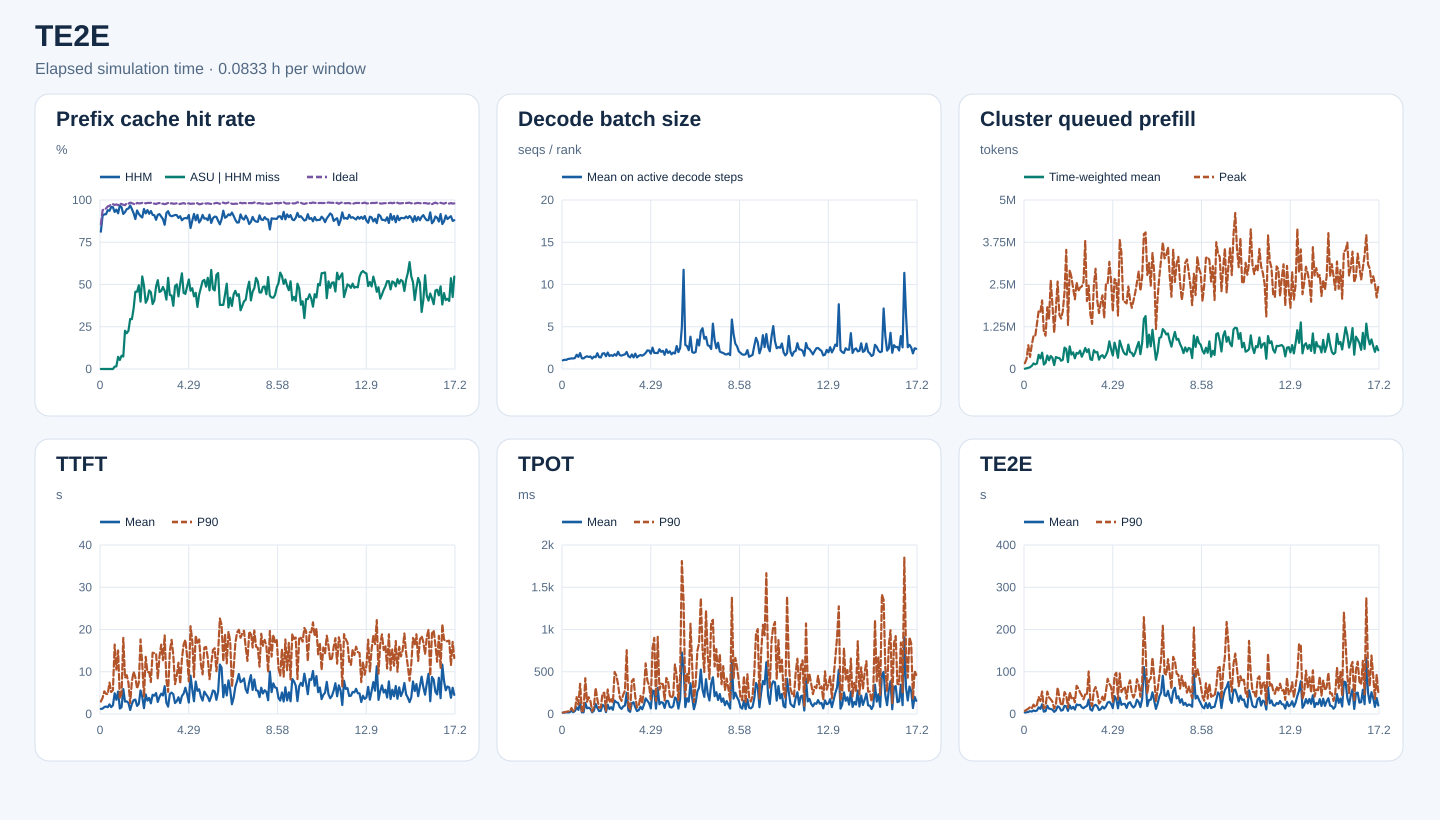

The table this chart was drawn from, first rows:
start_s, end_s, requests, input_tokens, hhm_hit_tokens, asu_hit_tokens, ideal_hit_tokens, hhm_hit_rate, asu_hit_rate_on_hhm_miss, ideal_hit_rate, decode_rank_steps, decode_bs_mean, queued_prefill_tokens_mean, queued_prefill_tokens_peak, ttft_samples, ttft_mean_ms, ttft_p90_ms, tpot_samples, tpot_mean_ms, tpot_p90_ms, te2e_samples, te2e_mean_ms, te2e_p90_ms
0, 300, 476, 4985493, 4050816, 0, 4264048, 0.8125, 0.0, 0.8553, 21091, 1.024, 6796, 169289, 476, 1213, 2952, 476, 14.85, 16.33, 476, 3568, 7531
300, 600, 799, 14375129, 13043552, 0, 13491088, 0.9074, 0.0, 0.9385, 35246, 1.094, 21123, 298863, 799, 1277, 3814, 799, 17.53, 21.46, 799, 4063, 9964
600, 900, 699, 15883482, 14538592, 0, 15051712, 0.9153, 0.0, 0.9476, 35437, 1.077, 33609, 704089, 699, 1639, 5370, 699, 20.09, 26.45, 699, 4869, 12524
900, 1200, 936, 19914050, 18237136, 0, 18904080, 0.9158, 0.0, 0.9493, 55268, 1.186, 54667, 359027, 936, 1778, 4775, 936, 18.32, 31.01, 936, 6735, 16195
1200, 1500, 1358, 32567259, 30595504, 0, 31345792, 0.9395, 0.0, 0.9625, 64020, 1.211, 90570, 709671, 1358, 1604, 4685, 1358, 21.03, 32.11, 1358, 5665, 13085
1500, 1800, 1333, 40120814, 37555776, 0, 38708720, 0.9361, 0.0, 0.9648, 68106, 1.26, 164629, 969582, 1333, 2277, 7437, 1333, 38.32, 70.94, 1333, 8396, 22178
1800, 2100, 1473, 48890048, 46856592, 0, 47641872, 0.9584, 0.0, 0.9745, 78729, 1.243, 137897, 966559, 1473, 1631, 5199, 1473, 21.93, 34.2, 1473, 6767, 16245
2100, 2400, 1347, 49432568, 47342816, 0, 48209600, 0.9577, 0.0, 0.9753, 72149, 1.297, 161865, 1332163, 1347, 2071, 5675, 1347, 34.94, 45.81, 1347, 8228, 21640
2400, 2700, 1650, 57486450, 53420432, 57120, 55788240, 0.9293, 0.01405, 0.9705, 64077, 1.685, 420536, 1721107, 1650, 4912, 16442, 1650, 78.47, 199.7, 1650, 15750, 40369
2700, 3000, 1636, 61675482, 58158880, 54608, 60074640, 0.943, 0.01553, 0.974, 69965, 1.432, 313252, 1687001, 1636, 3358, 10499, 1636, 48.89, 108.6, 1636, 12090, 30834
3000, 3300, 1805, 64417927, 59345232, 366224, 62434800, 0.9213, 0.0722, 0.9692, 60717, 1.88, 483321, 2028220, 1805, 5320, 15035, 1805, 131.2, 357.6, 1805, 22972, 53088
3300, 3600, 1753, 66367142, 64214720, 114784, 65006176, 0.9676, 0.05333, 0.9795, 89115, 1.271, 131436, 1111201, 1753, 1295, 3642, 1753, 19.82, 34.44, 1753, 5623, 13494
3600, 3900, 1506, 54228904, 51900720, 183424, 52919344, 0.9571, 0.07878, 0.9759, 86144, 1.252, 180224, 985162, 1506, 1604, 4717, 1506, 20.24, 33.48, 1506, 6732, 17017
3900, 4200, 1642, 59343804, 54445424, 361888, 57667584, 0.9175, 0.07388, 0.9718, 63426, 1.414, 399037, 1827467, 1642, 5896, 18015, 1642, 132.6, 423.8, 1642, 19578, 53048
4200, 4500, 1656, 57933114, 53771440, 942480, 56162016, 0.9282, 0.2265, 0.9694, 80357, 1.509, 257111, 1480194, 1656, 2935, 8599, 1656, 67.8, 144.7, 1656, 12766, 39393
4500, 4800, 1885, 76007813, 71895344, 870064, 74530784, 0.9459, 0.2116, 0.9806, 64198, 1.418, 383880, 2612829, 1885, 2986, 9196, 1885, 74.43, 198.3, 1885, 11879, 34652
4800, 5100, 1800, 73992699, 70238576, 850272, 72382016, 0.9493, 0.2265, 0.9782, 74734, 1.485, 327839, 1888606, 1800, 2626, 7356, 1800, 60.73, 151.3, 1800, 10385, 29037
5100, 5400, 1914, 77517847, 75014464, 741152, 76330672, 0.9677, 0.2961, 0.9847, 98572, 1.233, 113551, 1076564, 1914, 955.2, 2597, 1914, 19.69, 30.42, 1914, 5069, 12905
5400, 5700, 2231, 81920394, 77510720, 1301088, 80381664, 0.9462, 0.2951, 0.9812, 83975, 1.467, 354941, 1793720, 2231, 2403, 7740, 2231, 38.84, 81.71, 2231, 8531, 21803
5700, 6000, 2058, 72768060, 67054880, 2048320, 71106064, 0.9215, 0.3585, 0.9772, 78474, 1.397, 329126, 2589037, 2058, 3277, 9990, 2058, 119.4, 309.4, 2058, 18316, 62750
6000, 6300, 1843, 64722273, 57422656, 3337904, 62991856, 0.8872, 0.4573, 0.9733, 77134, 1.868, 323711, 1607564, 1843, 3420, 8683, 1843, 71.53, 172.8, 1843, 15877, 39642
6300, 6600, 2077, 82289964, 77199744, 2328384, 80888560, 0.9381, 0.4574, 0.983, 89744, 1.399, 243586, 1491332, 2077, 1910, 6010, 2077, 34.84, 73.07, 2077, 7980, 20501
6600, 6900, 1918, 75713732, 69491376, 3082640, 74192288, 0.9178, 0.4954, 0.9799, 81772, 1.368, 273868, 1712010, 1918, 2389, 7378, 1918, 37.27, 75.7, 1918, 9451, 23972
6900, 7200, 2065, 88262844, 79853488, 3352416, 86559888, 0.9047, 0.3987, 0.9807, 67191, 1.833, 632531, 2281521, 2065, 5569, 17643, 2065, 108.9, 243.3, 2065, 19362, 51879
7200, 7500, 2295, 97174318, 87115296, 5510672, 95524128, 0.8965, 0.5478, 0.983, 68899, 1.868, 590339, 3525176, 2295, 4035, 11841, 2295, 93.48, 252.4, 2295, 18155, 43944
7500, 7800, 1978, 84733368, 80236320, 2217856, 83378656, 0.9469, 0.4932, 0.984, 100597, 1.513, 203806, 1302637, 1978, 1385, 4026, 1978, 22.2, 40.34, 1978, 7492, 15220
7800, 8100, 2109, 91563395, 84292320, 2849440, 89720976, 0.9206, 0.3919, 0.9799, 72315, 1.951, 668360, 2929265, 2109, 4646, 13548, 2109, 110.3, 290.3, 2109, 20481, 51634
8100, 8400, 2145, 97655831, 91817664, 2405232, 95998912, 0.9402, 0.412, 0.983, 87925, 1.541, 426284, 2721555, 2145, 3162, 9913, 2145, 58.47, 136.9, 2145, 12403, 37473
8400, 8700, 1962, 90592795, 83207952, 3435632, 88994096, 0.9185, 0.4652, 0.9824, 68514, 1.641, 491982, 2386815, 1962, 3804, 9921, 1962, 80.58, 174.8, 1962, 16916, 40807
8700, 9000, 1995, 88612635, 82821536, 2629984, 87162400, 0.9346, 0.4541, 0.9836, 88885, 1.547, 317777, 2062421, 1995, 2526, 7566, 1995, 49.63, 130.2, 1995, 10444, 27493
9000, 9300, 2010, 79112990, 72175904, 2665568, 77522640, 0.9123, 0.3842, 0.9799, 71138, 1.751, 476737, 2559219, 2010, 4542, 14507, 2010, 159.6, 497.6, 2010, 22571, 66843
9300, 9600, 2097, 84893625, 77269920, 3087472, 83098992, 0.9102, 0.405, 0.9789, 78985, 1.579, 453901, 2305052, 2097, 4332, 14393, 2097, 139.3, 454.6, 2097, 20969, 60550
9600, 9900, 2040, 81433468, 71904368, 4650816, 79506288, 0.883, 0.4881, 0.9763, 64553, 2.038, 542111, 2406510, 2040, 4949, 14337, 2040, 132.4, 352.5, 2040, 21702, 51319
9900, 10200, 1985, 85764342, 78238624, 3955440, 84096448, 0.9123, 0.5256, 0.9806, 86456, 1.64, 362913, 2442918, 1985, 2863, 8345, 1985, 80.86, 198, 1985, 15883, 43590
10200, 10500, 1974, 88521451, 81134352, 3367712, 86963696, 0.9166, 0.4559, 0.9824, 86056, 1.58, 476535, 2577141, 1974, 4045, 13634, 1974, 60.59, 155.8, 1974, 13654, 34711
10500, 10800, 1945, 88920902, 80192112, 4031040, 86826416, 0.9018, 0.4618, 0.9764, 73779, 1.669, 620924, 3787157, 1945, 4814, 16425, 1945, 89.44, 228.1, 1945, 17140, 46426
10800, 11100, 1964, 79924359, 70895264, 4383200, 78198528, 0.887, 0.4855, 0.9784, 70030, 1.728, 501265, 2011638, 1964, 4380, 12731, 1964, 100.3, 278, 1964, 19096, 44554
11100, 11400, 2100, 80930596, 69074160, 5480576, 78942080, 0.8535, 0.4622, 0.9754, 62975, 2.017, 586596, 2467545, 2100, 6587, 18602, 2100, 251.2, 755.5, 2100, 34066, 100612
11400, 11700, 1627, 67246502, 62057968, 2129520, 65771216, 0.9228, 0.4104, 0.9781, 89559, 1.516, 288121, 1610516, 1627, 2647, 8017, 1627, 42.82, 97.98, 1627, 10891, 28831
11700, 12000, 1933, 86774691, 81035456, 3096368, 85292864, 0.9339, 0.5395, 0.9829, 100465, 1.379, 265855, 1334465, 1933, 1746, 5237, 1933, 25.85, 48.12, 1933, 7946, 18856
12000, 12300, 1925, 83250589, 75686288, 3310432, 81425728, 0.9091, 0.4376, 0.9781, 71311, 1.72, 556502, 2474199, 1925, 4752, 14893, 1925, 128.3, 390.8, 1925, 19638, 55068
12300, 12600, 1783, 77416742, 69969120, 3242496, 75941088, 0.9038, 0.4354, 0.9809, 62786, 1.367, 490688, 2966779, 1783, 5060, 17560, 1783, 138.9, 414.6, 1783, 21638, 63678
12600, 12900, 1693, 72343550, 65623744, 2511584, 70709360, 0.9071, 0.3738, 0.9774, 70184, 1.818, 501685, 2010169, 1693, 4671, 13903, 1693, 79.39, 201.2, 1693, 18282, 48613
12900, 13200, 1510, 61655703, 56192704, 2678624, 60353600, 0.9114, 0.4903, 0.9789, 78375, 1.371, 276322, 1655569, 1510, 2591, 7057, 1510, 34.73, 78.06, 1510, 9283, 24766
13200, 13500, 1903, 79283181, 72190512, 3553056, 77725824, 0.9105, 0.5009, 0.9804, 79468, 1.556, 380530, 1960075, 1903, 3038, 9073, 1903, 44.94, 97.02, 1903, 11470, 29812
13500, 13800, 1734, 69202861, 61856432, 3157376, 67485136, 0.8938, 0.4298, 0.9752, 76750, 1.653, 409255, 2179869, 1734, 3958, 12145, 1734, 85.39, 213.8, 1734, 17584, 41034
13800, 14100, 1943, 74620264, 67466544, 3620864, 72925456, 0.9041, 0.5062, 0.9773, 80036, 1.576, 326030, 1511468, 1943, 2589, 7168, 1943, 56.13, 123.8, 1943, 12775, 29581
14100, 14400, 2017, 78962236, 69489504, 5362496, 77328768, 0.88, 0.5661, 0.9793, 83990, 1.698, 406708, 2505648, 2017, 4271, 13058, 2017, 108, 286.1, 2017, 17669, 53157
14400, 14700, 2059, 81674841, 72710064, 4036592, 80175168, 0.8902, 0.4503, 0.9816, 68620, 1.89, 529127, 2508793, 2059, 4833, 16437, 2059, 185.4, 599.7, 2059, 27157, 83334
14700, 15000, 2077, 90933590, 81277424, 4290864, 88897232, 0.8938, 0.4444, 0.9776, 55171, 2.198, 818024, 3170734, 2077, 6223, 17552, 2077, 157.1, 396, 2077, 28782, 71255
15000, 15300, 2298, 89368454, 79629120, 4745552, 87531520, 0.891, 0.4873, 0.9794, 68142, 2.183, 579583, 2595032, 2298, 4709, 13594, 2298, 128.7, 336.7, 2298, 23812, 64391
15300, 15600, 2337, 92892484, 84629008, 4376768, 91059232, 0.911, 0.5297, 0.9803, 78635, 1.821, 398986, 1703449, 2337, 2717, 7713, 2337, 66.22, 171.8, 2337, 13937, 29187
15600, 15900, 1886, 81045942, 67620896, 6219312, 79193072, 0.8344, 0.4633, 0.9771, 40079, 2.53, 779635, 2661121, 1886, 9084, 20784, 1886, 277, 782.5, 1886, 42323, 90962
15900, 16200, 2022, 84134702, 73823344, 4928512, 82331200, 0.8774, 0.478, 0.9786, 66948, 1.903, 586817, 2598540, 2022, 5806, 17316, 2022, 272.1, 901, 2022, 35229, 97612
16200, 16500, 1870, 76801420, 70475568, 2719952, 75162896, 0.9176, 0.43, 0.9787, 82334, 1.901, 332091, 1580200, 1870, 3016, 8742, 1870, 63.56, 154.3, 1870, 13415, 34636
16500, 16800, 2049, 94792855, 83374800, 5145520, 92849376, 0.8795, 0.4506, 0.9795, 45208, 1.879, 838668, 3815552, 2049, 7688, 18598, 2049, 310.3, 913.1, 2049, 38479, 96084
16800, 17100, 1957, 90307716, 82362272, 2918944, 88616176, 0.912, 0.3674, 0.9813, 64438, 2.341, 677480, 3431292, 1957, 5481, 16568, 1957, 115.3, 288.3, 1957, 21688, 51926
17100, 17400, 1863, 69491659, 60230432, 4086032, 67722832, 0.8667, 0.4412, 0.9745, 63256, 2.029, 525561, 2014953, 1863, 5855, 17637, 1863, 140.6, 359, 1863, 23972, 60198
17400, 17700, 2160, 80027277, 70638784, 4506096, 78119456, 0.8827, 0.48, 0.9762, 62932, 2.153, 441334, 1982021, 2160, 4130, 11769, 2160, 132.9, 353.4, 2160, 23822, 64134
17700, 18000, 2262, 88705861, 80864672, 4082208, 86882768, 0.9116, 0.5206, 0.9794, 84916, 1.68, 423918, 1938862, 2262, 3180, 9388, 2262, 72, 161.4, 2262, 14335, 35824
... 146 more rows
